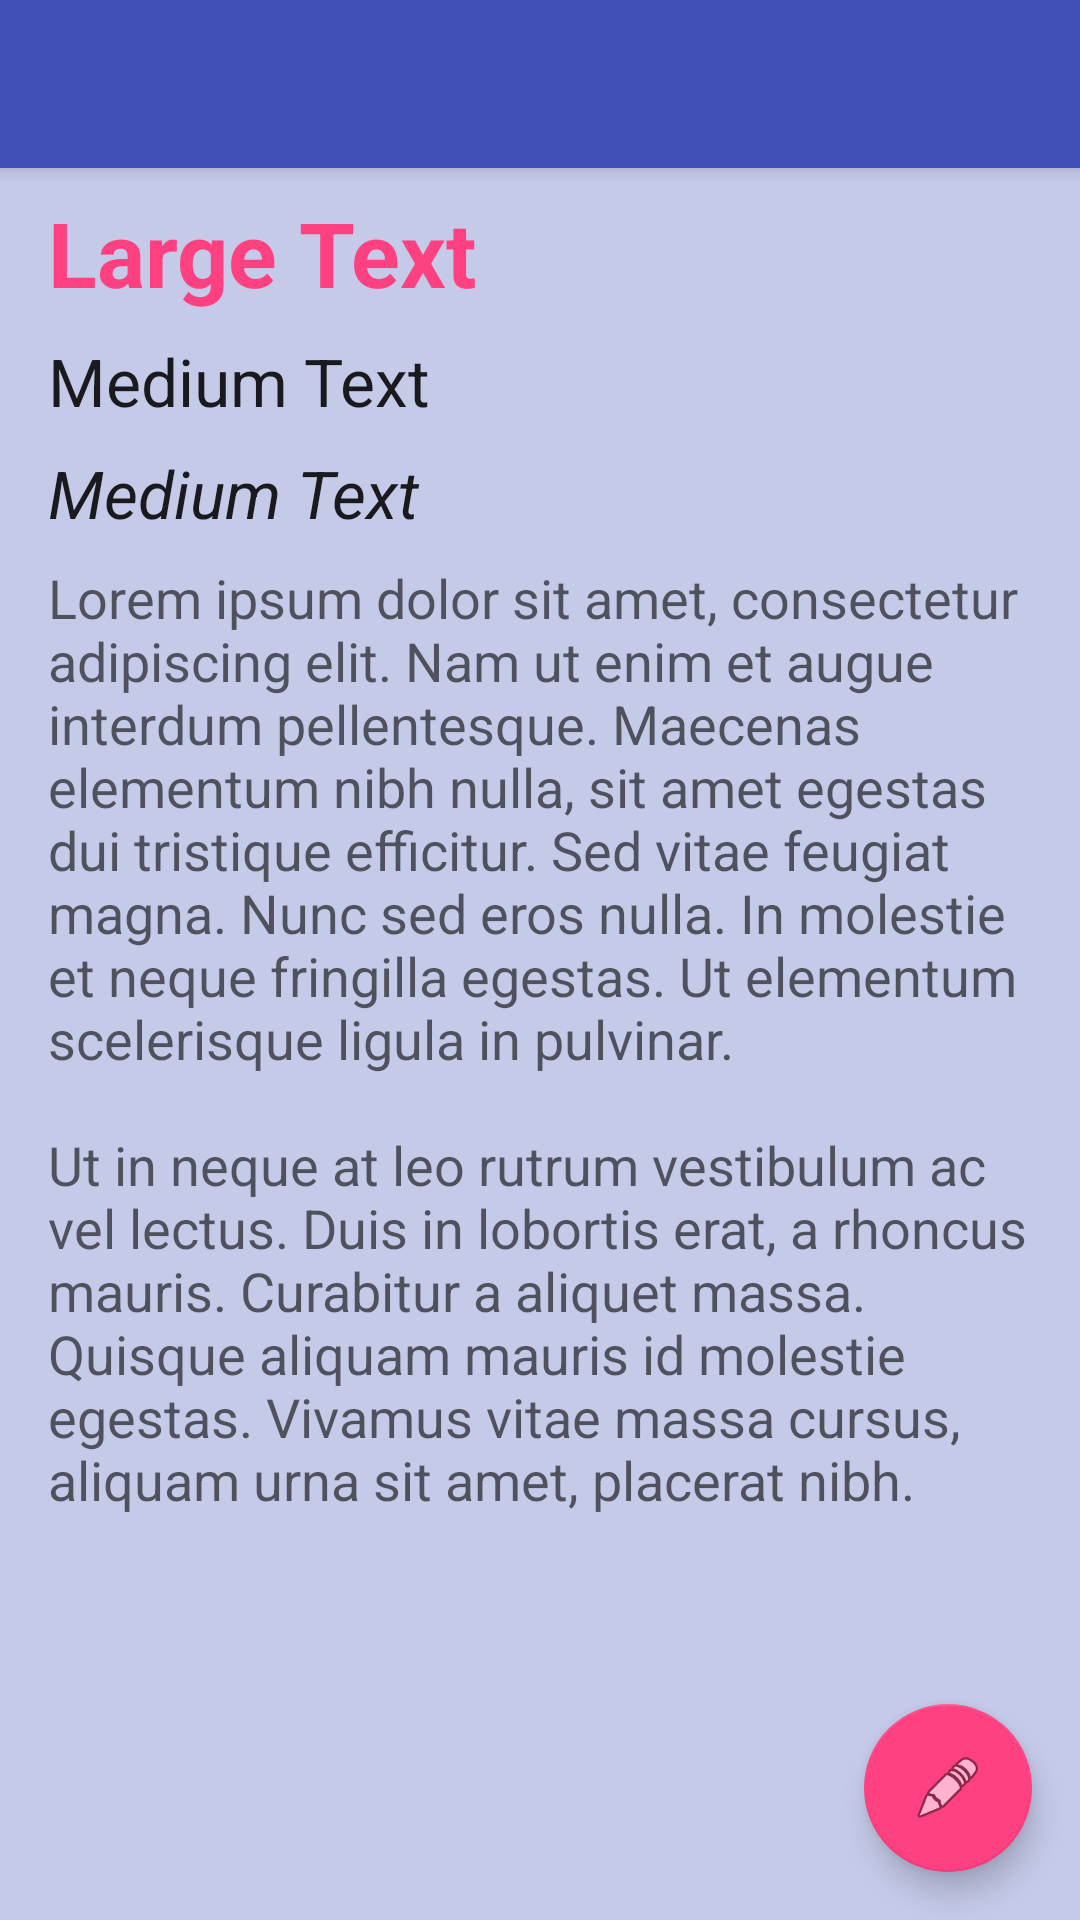

Android layout source for this screen:
<!-- AndroidManifest.xml: activity theme AppTheme.NoActionBar -->
<!-- res/layout/activity_book.xml -->
<?xml version="1.0" encoding="utf-8"?>
<android.support.design.widget.CoordinatorLayout
    xmlns:android="http://schemas.android.com/apk/res/android"
    xmlns:tools="http://schemas.android.com/tools"
    xmlns:app="http://schemas.android.com/apk/res-auto"
    android:layout_width="match_parent"
    android:layout_height="match_parent"
    android:fitsSystemWindows="true"
    tools:context=".books.book.BookActivity">

    <include layout="@layout/toolbar"/>

    <LinearLayout
        android:orientation="vertical"
        android:layout_width="match_parent"
        android:layout_height="match_parent"
        android:background="@color/indigo_100"
        app:layout_behavior="@string/appbar_scrolling_view_behavior">

        <TextView
            android:id="@+id/titleText"
            android:layout_width="match_parent"
            android:layout_height="wrap_content"
            android:layout_marginTop="8dp"
            android:layout_marginBottom="8dp"
            android:text="Large Text"
            android:textSize="30sp"
            android:textColor="@color/colorAccent"
            android:textStyle="bold"
            android:paddingLeft="@dimen/small_margin"
            android:paddingRight="@dimen/small_margin"/>

        <TextView
            android:id="@+id/authorText"
            android:layout_width="match_parent"
            android:layout_height="wrap_content"
            android:textAppearance="?android:attr/textAppearanceLarge"
            android:layout_marginBottom="8dp"
            android:text="Medium Text"
            android:paddingLeft="@dimen/small_margin"
            android:paddingRight="@dimen/small_margin"/>

        <TextView
            android:id="@+id/numPagesText"
            android:layout_width="match_parent"
            android:layout_height="wrap_content"
            android:textAppearance="?android:attr/textAppearanceLarge"
            android:textStyle="italic"
            android:layout_marginBottom="8dp"
            android:text="Medium Text"
            android:paddingLeft="@dimen/small_margin"
            android:paddingRight="@dimen/small_margin"/>

        <TextView
            android:id="@+id/descriptionText"
            android:layout_width="match_parent"
            android:layout_height="wrap_content"
            android:textAppearance="?android:attr/textAppearanceMedium"
            android:text="@string/lorem_ipsum"
            android:paddingLeft="@dimen/small_margin"
            android:paddingRight="@dimen/small_margin"/>

    </LinearLayout>

    <android.support.design.widget.FloatingActionButton
        android:id="@+id/edit_book_fab"
        android:layout_width="wrap_content"
        android:layout_height="wrap_content"
        android:layout_gravity="bottom|end"
        android:layout_margin="@dimen/fab_margin"
        android:src="@android:drawable/ic_menu_edit"/>

</android.support.design.widget.CoordinatorLayout>
<!-- res/layout/toolbar.xml (included above) -->
<?xml version="1.0" encoding="utf-8"?>
<android.support.design.widget.AppBarLayout
    xmlns:app="http://schemas.android.com/apk/res-auto"
    xmlns:tools="http://schemas.android.com/tools"
    xmlns:android="http://schemas.android.com/apk/res/android"
    android:layout_height="wrap_content"
    android:layout_width="match_parent"
    android:theme="@style/AppTheme.AppBarOverlay"
    tools:showIn="@layout/activity_book">

    <android.support.v7.widget.Toolbar
        android:id="@+id/toolbar"
        android:layout_width="match_parent"
        android:layout_height="?attr/actionBarSize"
        android:background="?attr/colorPrimary"
        android:theme="@style/AppTheme.AppBarOverlay"
        app:popupTheme="@style/AppTheme.PopupOverlay"/>

</android.support.design.widget.AppBarLayout>
<!-- resources referenced by this layout -->
<resources>
  <color name="colorAccent">#FF4081</color>
  <color name="indigo_100">#C5CAE9</color>
  <dimen name="fab_margin">16dp</dimen>
  <dimen name="small_margin">16dp</dimen>
  <string name="lorem_ipsum">Lorem ipsum dolor sit amet, consectetur adipiscing elit. Nam ut enim et augue interdum pellentesque.
          Maecenas elementum nibh nulla, sit amet egestas dui tristique efficitur. Sed vitae feugiat magna. Nunc sed eros nulla.
          In molestie et neque fringilla egestas. Ut elementum scelerisque ligula in pulvinar.\n\nUt in neque at
          leo rutrum vestibulum ac vel lectus. Duis in lobortis erat, a rhoncus mauris.
          Curabitur a aliquet massa. Quisque aliquam mauris id molestie egestas.
          Vivamus vitae massa cursus, aliquam urna sit amet, placerat nibh.</string>
  <style name="AppTheme.AppBarOverlay" parent="ThemeOverlay.AppCompat.Dark.ActionBar" />
  <style name="AppTheme.PopupOverlay" parent="ThemeOverlay.AppCompat.Light" />
  <style name="AppTheme.NoActionBar">
          <item name="windowActionBar">false</item>
          <item name="windowNoTitle">true</item>
      </style>
</resources>
